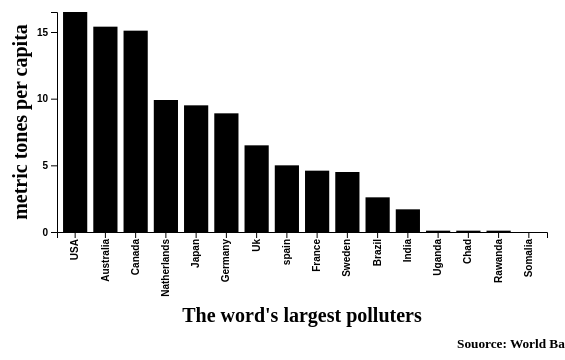
D3 v5 page, settled after 360 driven frames (6 s of simulated time); the page loaded 1 data file(s).


// ── main.js

const margin = { left:300, right:10, top:80, bottom:150 };

const width = 800 - margin.left - margin.right,
    height = 450 - margin.top - margin.bottom;


// setting the canvas properties
var svg= d3.select("#chart-area")
    .append("svg")
    .attr("width", width+margin.right+margin.left)
    .attr("height",height+margin.top+margin.bottom)

const g = svg.append("g")
    .attr("transform", "translate(" + margin.left 
    + ", " + margin.top + ")");


d3.json("../data/pollution.json").then(function(data){
    
    data.forEach(function(d){
        d.emission=+d.emission
    });
    //scaleLinear() scales attributes on the Y-axis 
    const y = d3.scaleLinear()
        .domain([0, d3.max(data, function(d){//automatically setting the max domain 
            return d.emission
        })])
        .range([height,0])

    const x= d3.scaleBand()
        .domain(data.map(function(d){//mapping the name attribute from our data set
            return d.name;
        }))
        .range([0,width])
        .paddingInner(0.2)
        .paddingOuter(0.2);
        
        var xAxisCall = d3.axisBottom(x);
        g.append("g")
            .attr("class", "x axis")
            .attr("transform", "translate(0, " + height + ")")
            .call(xAxisCall)
        .selectAll("text")
            .attr("y", "-4")
            .attr("x", "-7")
            .attr("text-anchor", "end")
            .attr("transform", "rotate(-90)")
            .attr("font-size", "10px")
            .attr("font-weight", "bold");

       
    
        var yAxisCall = d3.axisLeft(y)
            .ticks(3)
            .tickFormat(function(d){
                return d ;
            });
        g.append("g")
            .attr("class", "y-axis")
            .attr("font-weight", "bold")
            .call(yAxisCall);

    const rects = g.selectAll("rect")
        .data(data)
        .enter()
        .append("rect")
            .attr("y", function(d){ return y(d.emission); })
            .attr("x", function(d){ return x(d.name); })
            .attr("width", x.bandwidth)
            .attr("height", function(d){ return height-y(d.emission); })
            .attr("fill", "y#B55FD4");

})
  
     // X Label
g.append("text")
     .attr("class", "x axis-label")
     .attr("x", width / 2)
     .attr("y", height + 90)
     .attr("font-size", "20px")
     .attr("font-weight", "bold")
    .attr("font-family", "Times New Roman")
     .attr("text-anchor", "middle")
     .text("The word's largest polluters");

 // Y Label
 g.append("text")
     .attr("class", "y axis-label")
     .attr("x", - (height / 2))
     .attr("y", -30)
     .attr("font-weight", "bold")
     .attr("font-size", "20px")
     .attr("text-anchor", "middle")
     .attr("transform", "rotate(-90)")
     .text("metric tones per capita");
 
// d3 min function
    // const min = d3.max(data, function(d){
    //     return d.emission;
    // })
    // console.log(min)
    
    
   

### data: ../data/pollution.json
[
 {
  "name": "USA",
  "emission": "16.5"
 },
 {
  "name": "Australia",
  "emission": "15.4"
 },
 {
  "name": "Canada",
  "emission": "15.1"
 },
 {
  "name": "Natherlands",
  "emission": "9.9"
 },
 {
  "name": "Japan",
  "emission": "9.5"
 },
 {
  "name": "Germany",
  "emission": "8.9"
 },
 {
  "name": "Uk",
  "emission": "6.5"
 },
 {
  "name": "spain",
  "emission": "5.0"
 },
 "... 8 more items"
]